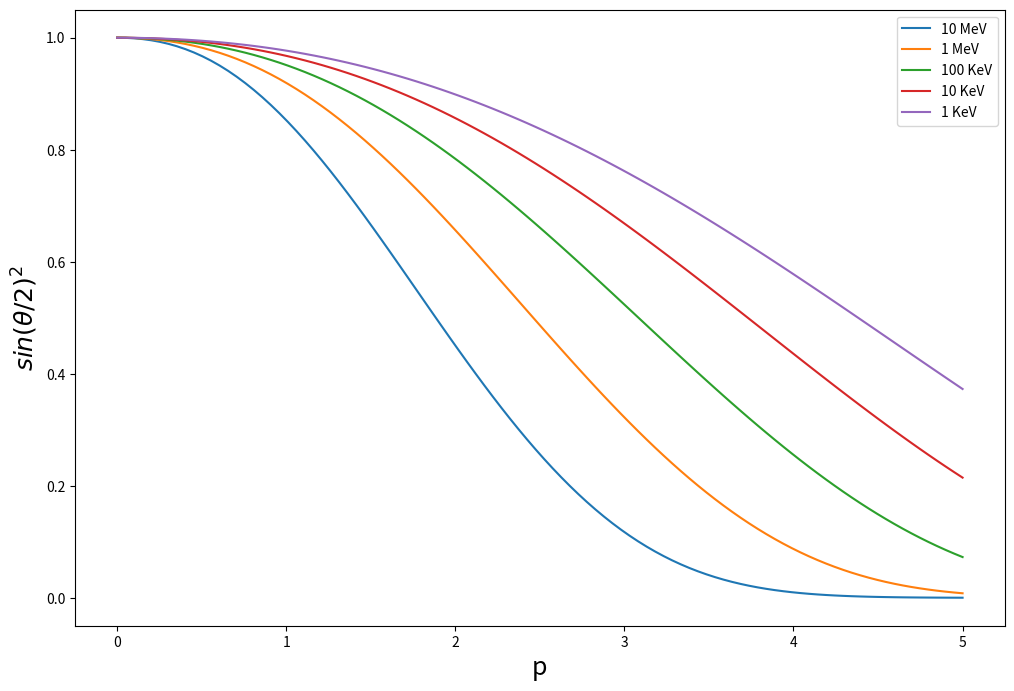
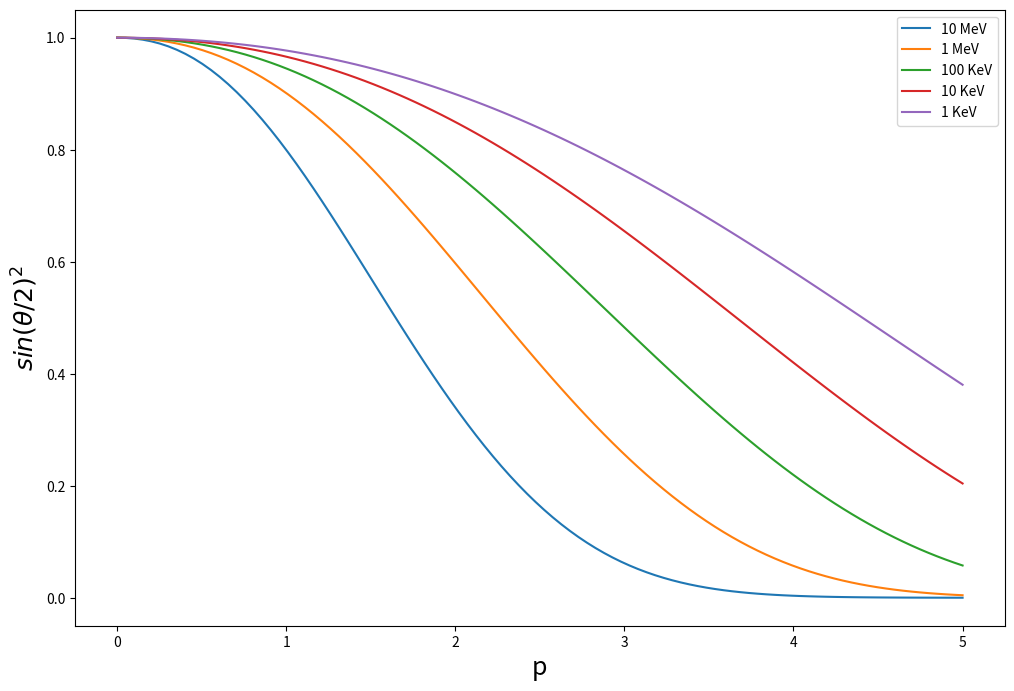
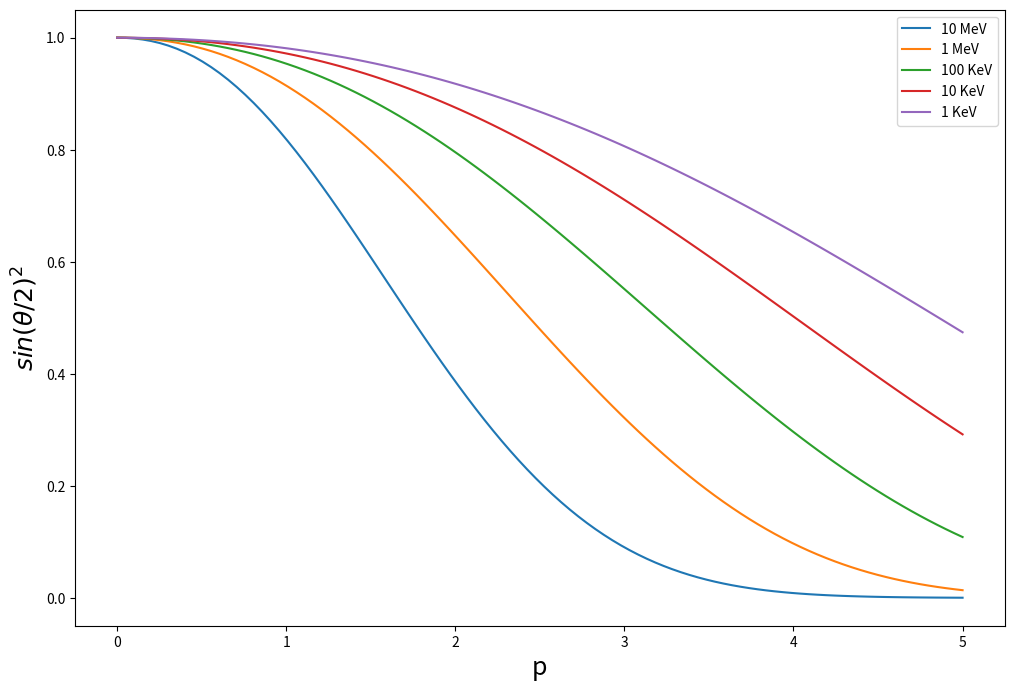
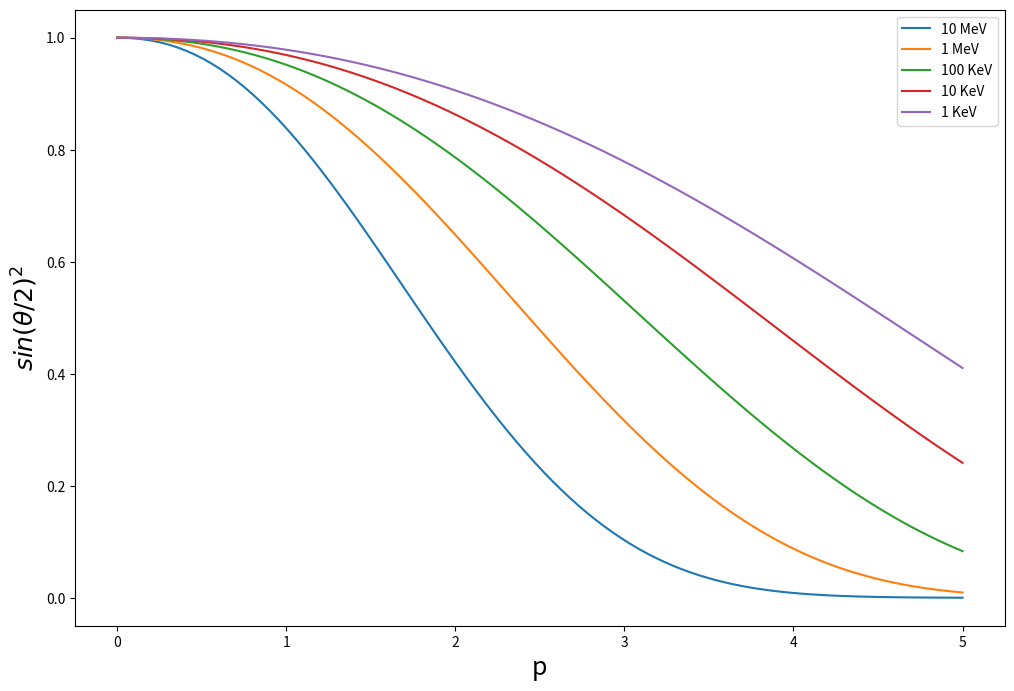
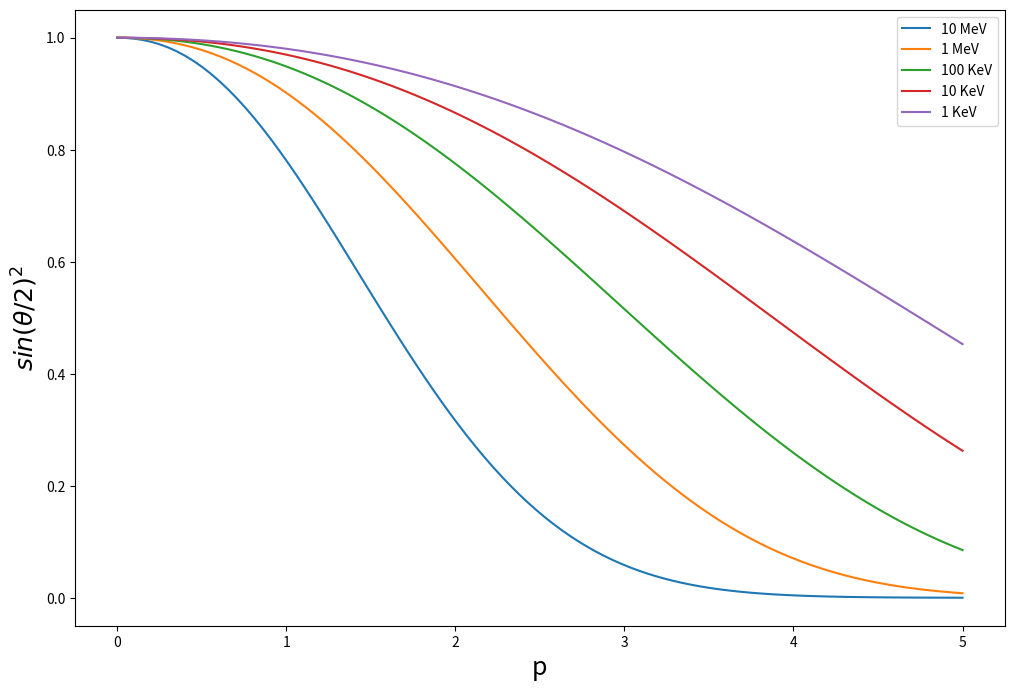
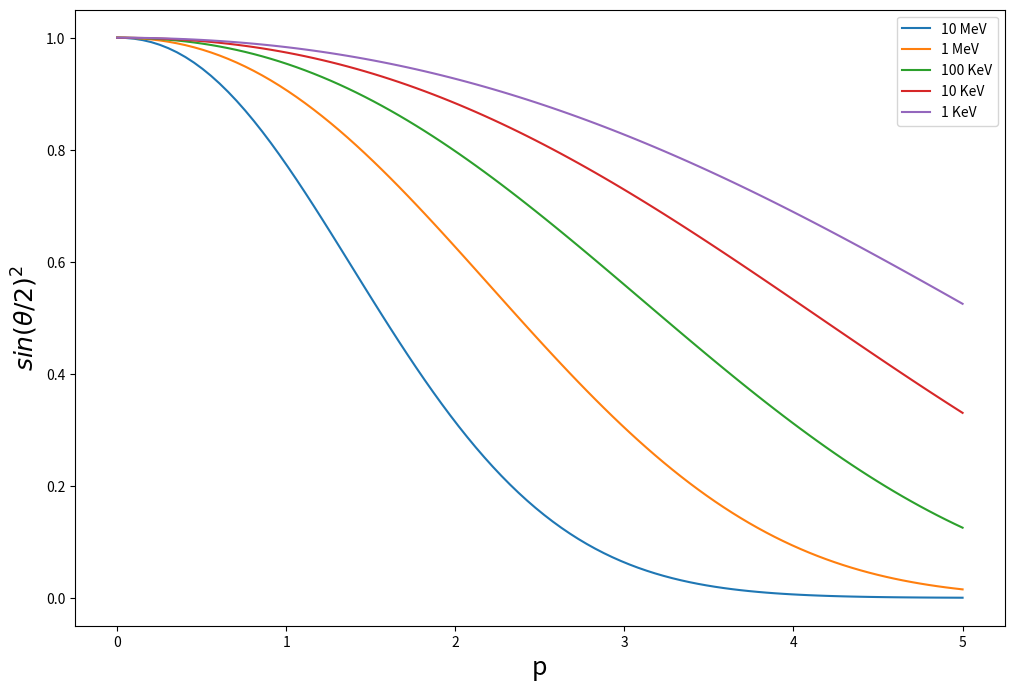

The matplotlib source for these figures, in order:
#!/usr/bin/env python
# coding: utf-8

# In[1]:


import numpy as np
import matplotlib.pyplot as plt
from scipy.optimize import newton


# ## Моделювання процесу пружнього розсіяння іонів на атомі
# 
# Написати програму-функцію, що знаходить кут розсіяння  в залежності від прицільного параметра р і енергії іона Е з використанням напівемпіричної формули:
# 
# $$\cos(\theta/2) = \frac{B + R_c + \Delta}{R_m + R_c}$$
# $$\Delta = A\frac{R_m - B}{1 + G}$$
# 

# ### Встановлення параметрів та констант

# In[90]:


# 1e-2 = 10 MeV
# 1e-3 = 1 MeV
# 1e-4 = 100 KeV
# 1e-5 = 10 KeV
# 1e-6 = 1 KeV

elements = {'D'   :  (1, 2), 
            'Ti'  :  (22, 48),
            '4He' :  (2, 4),
            '12C' :  (6, 12),
            '7Li' :  (3, 7),
            'Si'  :  (14, 28),
            'p'   :  (1, 1),
            '16O' :  (8, 16),
            '41Ar':  (18, 41),
            'T'   :  (1, 3),
            '6Li' :  (3, 6)} 

e = 1
a0 = 0.529

# Moliere 
a_par = [0.35, 0.55, 0.1]
b_par = [0.3, 1.2, 6]
C = [None, 0.67430, 0.00961, 0.00518, 10.0, 6.31400]

# Universal
# a_par = [0.1818, 0.5099, 0.2802, 0.02817]
# b_par = [3.2, 0.9423, 0.4029, 0.2016]
# C = [None, 0.75984, 5.71974, 6.14171, 9.5217, 6.26120]


# ### Безпосередньо функція обрахунку кута розсіяння
# 
# 1. Встановлення характеристик налітаючих іонів та мішені.
# 
# 2. Розрахунок енергії центра мас $E_c$ та безрозмірної енергії $\epsilon$.
# 
# 3. Розрахунок $r_m$ методом Ньютона.
# 
# 4. Кінцевий розрахунок кута розльоту за формулою 17.

# In[91]:


def cos_half_theta(p, element1, element2, E=0.01):
    
    # 1 ---
    Z1, M1 = elements[element1]
    Z2, M2 = elements[element2]
    
    # 2 ---
    a = 0.88534*a0/(np.power(Z1, 0.23) + np.power(Z2, 0.23))
    Ec = E/(1 + M1/M2) # center of mass energy
    epsilon = a*Ec/(Z1*Z2*np.square(e)) # dimensionless "reduced" energy
    
    # 3 ---
    
    def Fi(x):
        return np.sum(np.multiply(a_par, np.exp(-np.multiply(b_par, x))))

    def V(r):
        return Z1*Z2*np.square(e)*Fi(r/a)/r

    def dFi(x):
        return -np.sum(np.multiply(np.multiply(a_par, b_par), np.exp(-np.multiply(b_par, x))))

    def dV(r):
        return -Z1*Z2*np.square(e)*Fi(r/a)/np.square(r) + Z1*Z2*np.square(e)*dFi(r/a)/r

    def to_solve(r, Ec, p):
        return 1 - (V(r)/Ec) - np.square(p/r)

    def get_rm(Ec, p):
        return newton(lambda x: to_solve(x, Ec, p), 0.1)
    
    # 4 ---
    
    B = p/a
    rm = get_rm(Ec, p)
    ro = 2*(Ec - V(rm))/(-dV(rm))
    Rm = rm/a
    Rc = ro/a
    alpha = 1 + C[1]*np.power(epsilon, -1/2)
    betha = (C[2] + np.power(epsilon, 1/2))/(C[3] + np.power(epsilon, 1/2))
    gamma = (C[4] + epsilon)/(C[5] + epsilon)
    A = 2*alpha*epsilon*np.power(B, betha)
    G = gamma/(np.power(1 + np.square(A), 1/2) - A)
    Delta = A*(Rm - B)/(1 + G)
    
    return (B + Rc + Delta)/(Rm + Rc)


# З використанням написаної програми-функції побудувати залежність $sin^2(\theta/2)$ від $В=р/а$ для
# наступних пар іон – атом мішені:
# 1. D - Ti
# 2. 4He - 12C
# 3. 7Li - Si
# 4. p - 16O
# 5. 12C - 41Ar
# 6. T - 6Li
# 
# Розрахунки провести для В в інтервалі від 0 до 2 при енергіях Е=1,10,100 кеВ; 1,10 МеВ.

# In[92]:


def plot_graphs(el=None):
    x = np.linspace(0, 5, 100)

    y = [cos_half_theta(i, *el, 1e-2) for i in x]
    y = np.square(np.sin(np.arccos(y)))

    y1 = [cos_half_theta(i, *el, 1e-3) for i in x]
    y1 = np.square(np.sin(np.arccos(y1)))

    y2 = [cos_half_theta(i, *el, 1e-4) for i in x]
    y2 = np.square(np.sin(np.arccos(y2)))

    y3 = [cos_half_theta(i, *el, 1e-5) for i in x]
    y3 = np.square(np.sin(np.arccos(y3)))

    y4 = [cos_half_theta(i, *el, 1e-6) for i in x]
    y4 = np.square(np.sin(np.arccos(y4)))
    
    plt.figure(figsize=(12, 8))
    plt.ylabel(r'$sin(\theta/2)^2$', fontsize=18)
    plt.xlabel('p', fontsize=18)
    plt.plot(x, y, label='10 MeV')
    plt.plot(x, y1, label='1 MeV')
    plt.plot(x, y2, label='100 KeV')
    plt.plot(x, y3, label='10 KeV')
    plt.plot(x, y4, label='1 KeV')
    plt.legend()
#     plt.yscale('log')
    plt.show()


# In[93]:


plot_graphs(('12C', '41Ar'))


# In[32]:


plot_graphs(('D', 'Ti'))


# In[33]:


plot_graphs(('4He', '12C'))


# In[34]:


plot_graphs(('7Li', 'Si'))


# In[35]:


plot_graphs(('p', '16O'))


# In[36]:


plot_graphs(('T', '6Li'))

